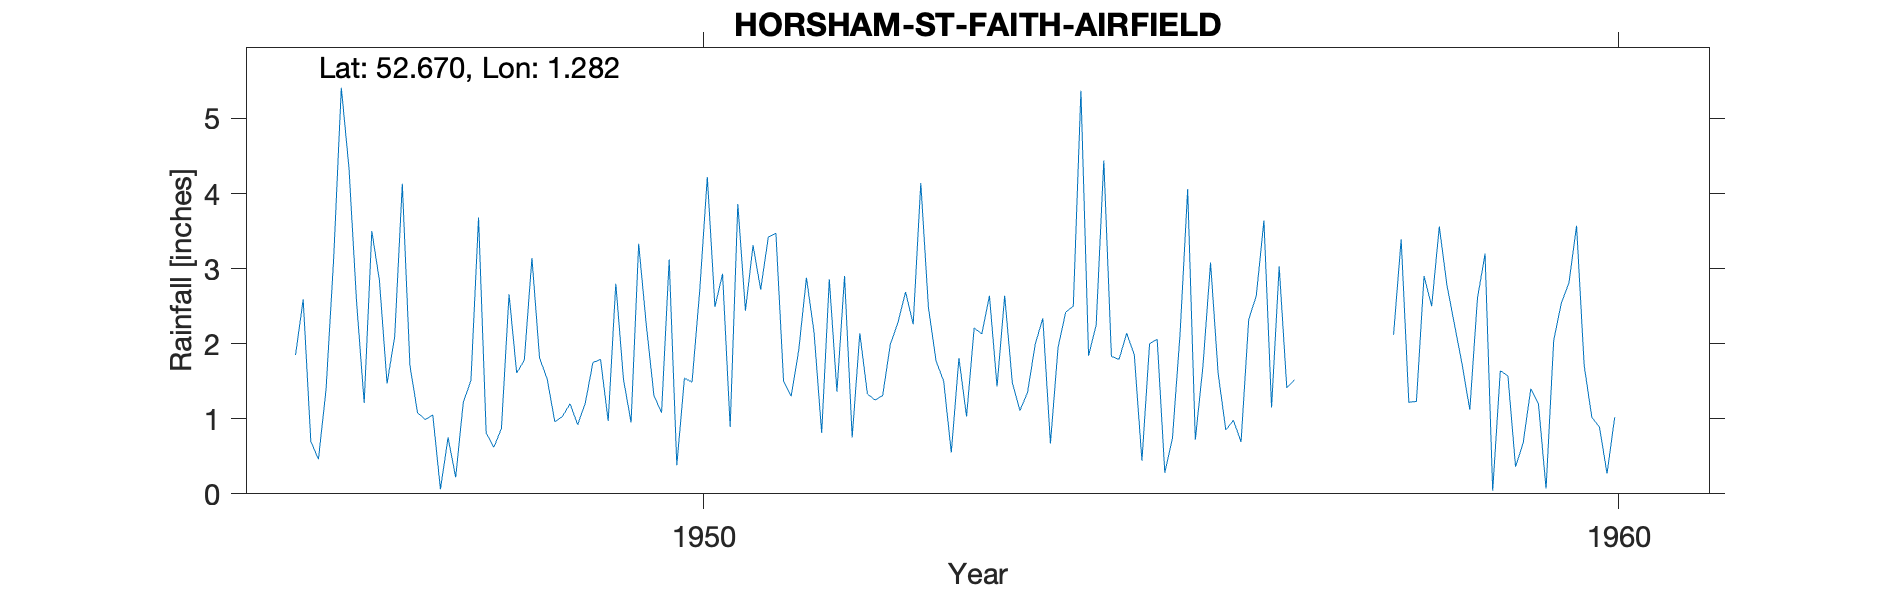

Data behind this chart, as committed beside it:
HORSHAM-ST-FAITH-AIRFIELD, , , , , , , , , , , , , , , , , , , , 
Grid ref, TG220131, Long, 1.282, Lat, 52.67, Elevation, 99, ft, , , , , , , , , , , , 
Station no, 1428/5, , , , , , , , , , , , , , , , , , , 
, 1941, 1942, 1943, 1944, 1945, 1946, 1947, 1948, 1949, 1950, 1951, 1952, 1953, 1954, 1955, 1956, 1957, 1958, 1959, 1960
January, , , , , , 1.85, 1.47, 3.68, 1.2, 1.08, 3.31, 2.9, 1.77, 1.35, 1.79, 3.08, , 2.12, 3.2, 3.57
February, , , , , , 2.59, 2.09, 0.81, 0.92, 3.12, 2.72, 0.75, 1.5, 1.99, 2.14, 1.6, , 3.39, 0.04, 1.71
March, , , , , , 0.7, 4.13, 0.62, 1.21, 0.38, 3.42, 2.14, 0.55, 2.34, 1.85, 0.85, , 1.22, 1.64, 1.02
April, , , , , , 0.46, 1.71, 0.87, 1.75, 1.54, 3.47, 1.33, 1.81, 0.67, 0.44, 0.98, , 1.23, 1.57, 0.89
May, , , , , , 1.39, 1.08, 2.66, 1.79, 1.49, 1.5, 1.25, 1.03, 1.95, 2, 0.69, , 2.9, 0.36, 0.27
June, , , , , , 3.14, 0.99, 1.61, 0.97, 2.7, 1.3, 1.31, 2.21, 2.42, 2.06, 2.32, , 2.5, 0.68, 1.02
July, , , , , , 5.41, 1.05, 1.78, 2.8, 4.22, 1.92, 1.99, 2.13, 2.5, 0.28, 2.64, , 3.56, 1.4, 
August, , , , , , 4.35, 0.06, 3.14, 1.53, 2.49, 2.88, 2.28, 2.64, 5.37, 0.74, 3.64, , 2.78, 1.2, 
September, , , , , , 2.56, 0.75, 1.81, 0.95, 2.93, 2.15, 2.69, 1.43, 1.84, 2.13, 1.15, , 2.25, 0.07, 
October, , , , , , 1.21, 0.22, 1.53, 3.33, 0.89, 0.81, 2.26, 2.64, 2.25, 4.06, 3.03, , 1.72, 2.04, 
November, , , , , , 3.5, 1.22, 0.96, 2.25, 3.86, 2.86, 4.14, 1.48, 4.44, 0.72, 1.41, , 1.12, 2.54, 
December, , , , , , 2.84, 1.51, 1.03, 1.31, 2.44, 1.36, 2.48, 1.11, 1.83, 1.7, 1.52, , 2.6, 2.81, 
Total, , , , , , 30, 16.28, 20.5, 20.01, 27.14, 27.7, 25.52, 20.3, 28.95, 19.91, 22.91, , 27.39, 17.55, 
